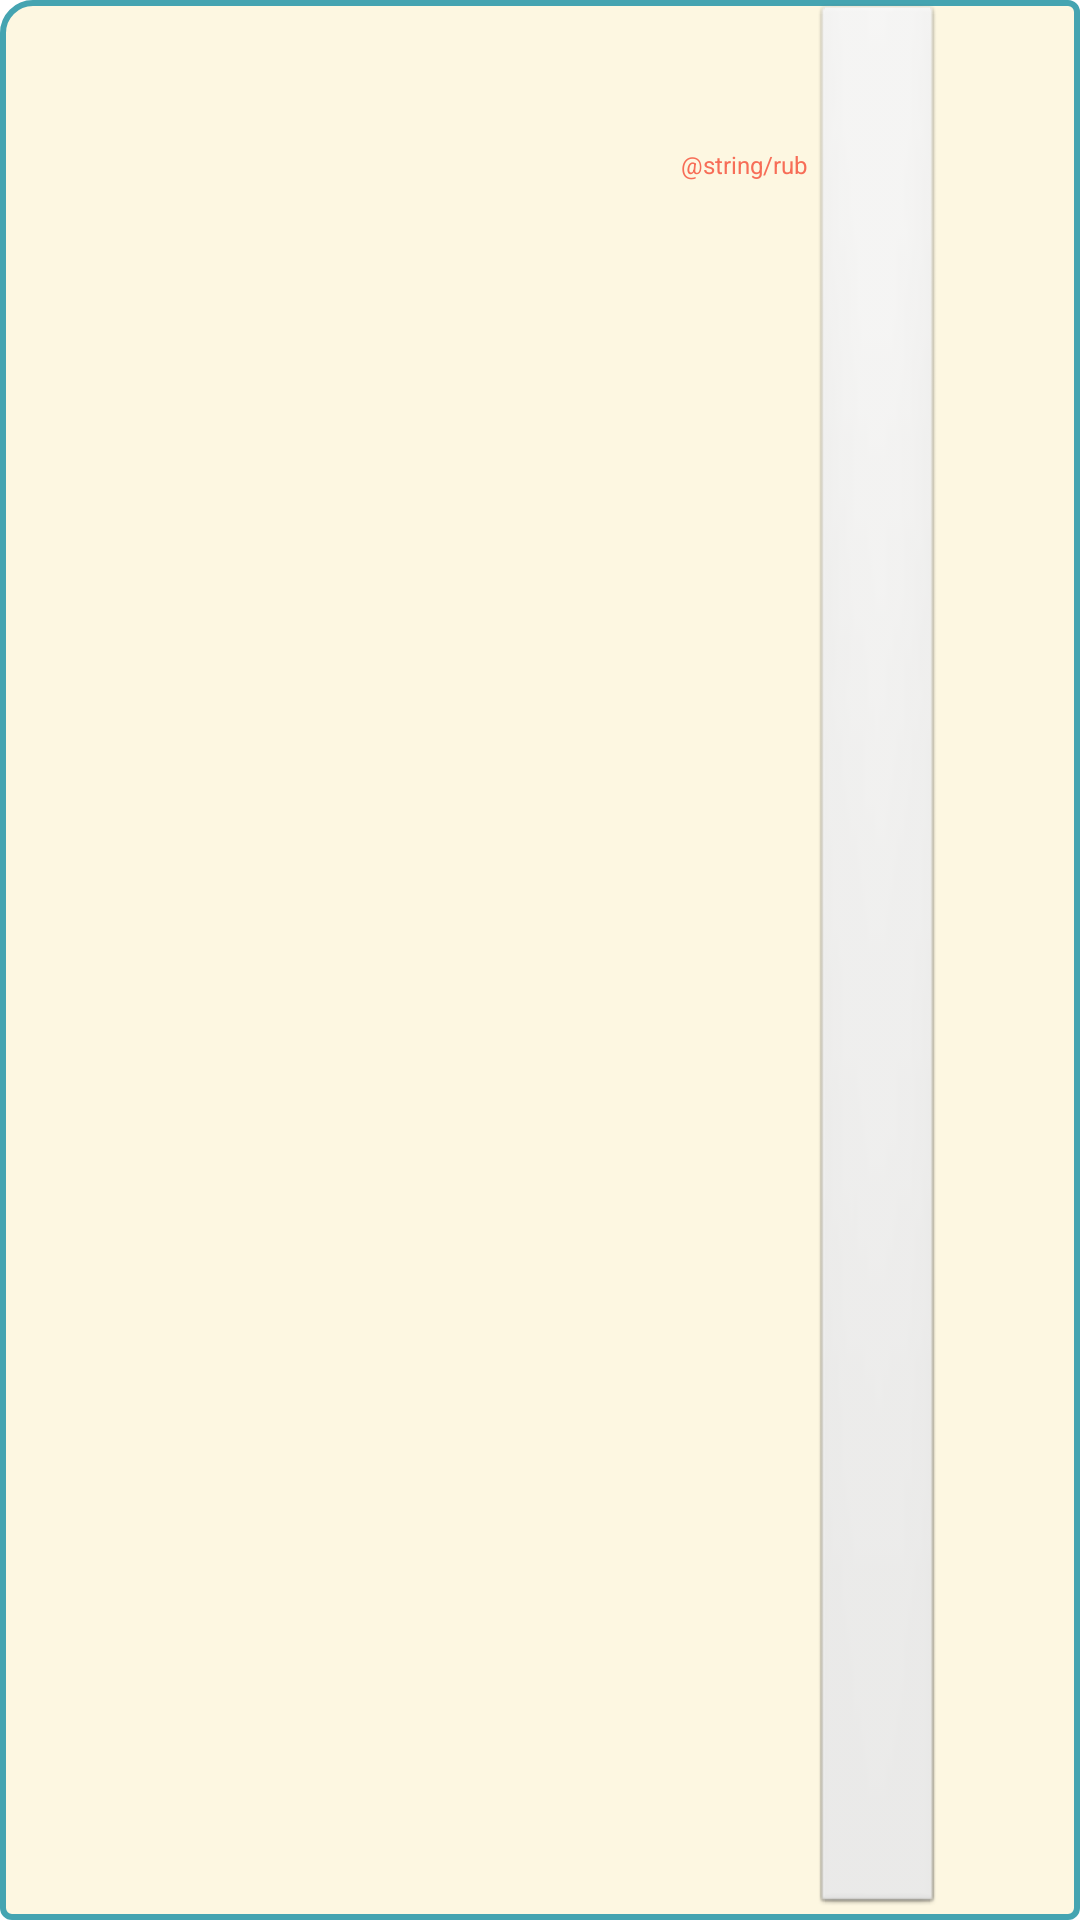

The Android layout XML behind this screen, and the referenced resources:
<!-- AndroidManifest.xml: application theme AppTheme -->
<!-- res/layout/items_list_item_specif_4.xml -->
<?xml version="1.0" encoding="utf-8"?>
<LinearLayout xmlns:android="http://schemas.android.com/apk/res/android"
    android:id="@+id/linLayout_1"
    android:layout_width="fill_parent"
    android:layout_height="wrap_content"
    android:background="@drawable/items_list_item_background"
    android:baselineAligned="false"
    android:orientation="horizontal" >

    <LinearLayout
        android:layout_width="0dp"
        android:layout_height="fill_parent"
        android:layout_weight="1"
        android:orientation="vertical" >

        <LinearLayout
            android:layout_width="fill_parent"
            android:layout_height="0dp"
            android:layout_weight="1" >

            <TextView
                android:id="@+id/row_num_textView"
                android:layout_width="0dp"
                android:layout_height="fill_parent"
                android:layout_weight="1"
                android:gravity="left|center_vertical"
                android:textSize="8sp" />

            <TextView
                android:id="@+id/item_code_textView"
                android:layout_width="0dp"
                android:layout_height="fill_parent"
                android:layout_weight="5"
                android:gravity="left|center_vertical"
                android:textAppearance="?android:attr/textAppearanceSmall"
                android:textSize="8sp" />
        </LinearLayout>

        <TextView
            android:id="@+id/item_descr_full_textView"
            android:layout_width="fill_parent"
            android:layout_height="0dp"
            android:layout_weight="6"
            android:gravity="left|center_vertical"
            android:textAppearance="?android:attr/textAppearanceLarge"
            android:textStyle="bold" />
    </LinearLayout>

    <LinearLayout
        android:layout_width="0dp"
        android:layout_height="fill_parent"
        android:layout_weight="1"
        android:orientation="horizontal" >

        <LinearLayout
            android:layout_width="0dp"
            android:layout_height="wrap_content"
            android:layout_weight="1"
            android:orientation="vertical" >

            <TextView
                android:id="@+id/specif_code_textView"
                android:layout_width="fill_parent"
                android:layout_height="0dp"
                android:layout_weight="1"
                android:gravity="left|center_vertical"
                android:textColor="@color/BasicColor_green"
                android:textSize="8sp" />

            <TextView
                android:id="@+id/specif_descr_textView"
                android:layout_width="fill_parent"
                android:layout_height="0dp"
                android:layout_weight="2"
                android:gravity="left|center_vertical"
                android:textAppearance="?android:attr/textAppearanceLarge"
                android:textColor="@color/BasicColor_green"
                android:textStyle="bold" />

        </LinearLayout>

        <LinearLayout
            android:layout_width="0dp"
            android:layout_height="wrap_content"
            android:layout_weight="1"
            android:orientation="vertical" >

            <TextView
                android:id="@+id/textView1"
                android:layout_width="fill_parent"
                android:layout_height="0dp"
                android:layout_weight="1" />

            <TextView
                android:id="@+id/price_textView"
                android:layout_width="fill_parent"
                android:layout_height="0dp"
                android:layout_weight="1"
                android:gravity="bottom|center_horizontal"
                android:textAppearance="?android:attr/textAppearanceLarge"
                android:textColor="@color/BasicColor_red"
                android:textStyle="bold" />

            <TextView
                android:id="@+id/currency_textView"
                android:layout_width="fill_parent"
                android:layout_height="0dp"
                android:layout_weight="1"
                android:gravity="top|center_horizontal"
                android:text="@string/rub"
                android:textColor="@color/BasicColor_red"
                android:textSize="8sp" />

        </LinearLayout>

        <Button
            android:id="@+id/quant_button"
            android:layout_width="0dp"
            android:layout_height="fill_parent"
            android:layout_weight="1"
            android:gravity="center"
            android:textAppearance="?android:attr/textAppearanceLarge" />

        <TextView
            android:id="@+id/measur_textView"
            android:layout_width="0dp"
            android:layout_height="fill_parent"
            android:layout_weight="1"
            android:gravity="left|center_vertical"
            android:textAppearance="?android:attr/textAppearanceLarge" />
    </LinearLayout>

</LinearLayout>
<!-- resources referenced by this layout -->
<resources>
  <color name="BasicColor_green">#ADC4B2</color>
  <color name="BasicColor_red">#F76D57</color>
  <!-- drawable items_list_item_background (drawable) -->
  <?xml version="1.0" encoding="utf-8"?>
  <shape xmlns:android="http://schemas.android.com/apk/res/android"
      android:shape="rectangle" >
  
      <corners
          android:bottomLeftRadius="3dp"
          android:bottomRightRadius="3dp"
          android:topLeftRadius="10dp"
          android:topRightRadius="3dp" />
  
      <padding
          android:bottom="1dp"
          android:left="5dp"
          android:right="1dp"
          android:top="1dp" />
  
      <solid android:color="#64F9EBB2" />
  
      <stroke
          android:width="2dip"
          android:color="#45A4B1" />
  
  </shape>
  <style name="AppTheme" parent="AppBaseTheme">
          
      </style>
  <style name="AppBaseTheme" parent="android:Theme.Light">
          
      </style>
</resources>
